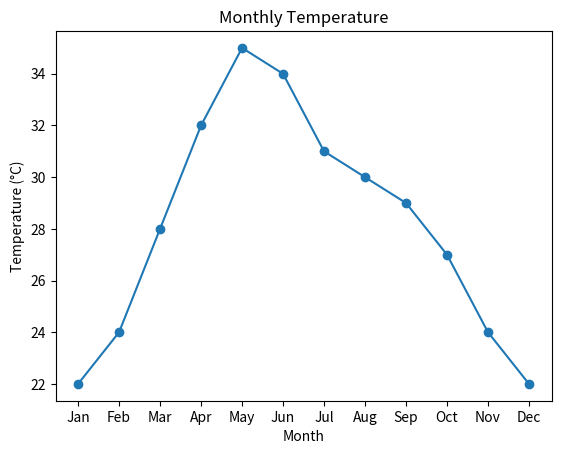
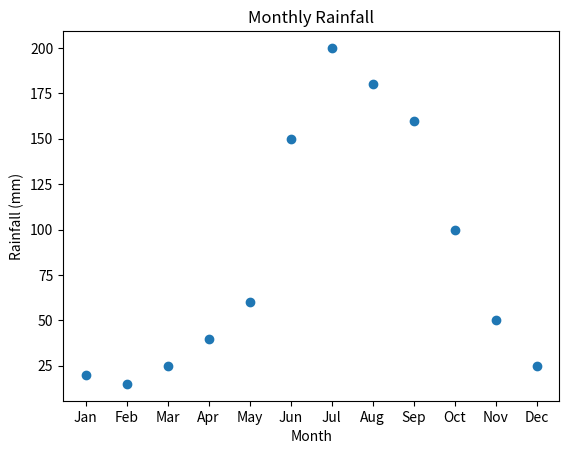

Write the Python code that produced these figures, in order.
import matplotlib.pyplot as plt

# Monthly data

months = ['Jan', 'Feb', 'Mar', 'Apr', 'May', 'Jun',
'Jul', 'Aug', 'Sep', 'Oct', 'Nov', 'Dec']

temperature = [22, 24, 28, 32, 35, 34, 31, 30, 29, 27, 24, 22]
rainfall = [20, 15, 25, 40, 60, 150, 200, 180, 160, 100, 50, 25]

# 1. Line plot of monthly temperature

plt.figure()
plt.plot(months, temperature, marker='o')
plt.title('Monthly Temperature')
plt.xlabel('Month')
plt.ylabel('Temperature (°C)')
plt.show()

# 2. Scatter plot of monthly rainfall

plt.figure()
plt.scatter(months, rainfall)
plt.title('Monthly Rainfall')
plt.xlabel('Month')
plt.ylabel('Rainfall (mm)')
plt.show()
